Image classification data set "dataset" (stahiomar/Cat-Breed-Classification-using-CNN on GitHub). Class labels (3): orange cat, siamese cat, sphynx cat.

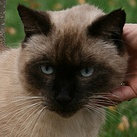
Label: siamese cat

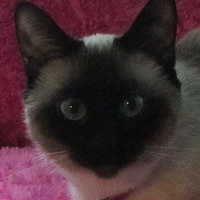
Label: siamese cat

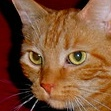
Label: orange cat

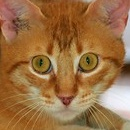
Label: orange cat

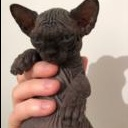
Label: sphynx cat

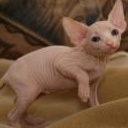
Label: sphynx cat
